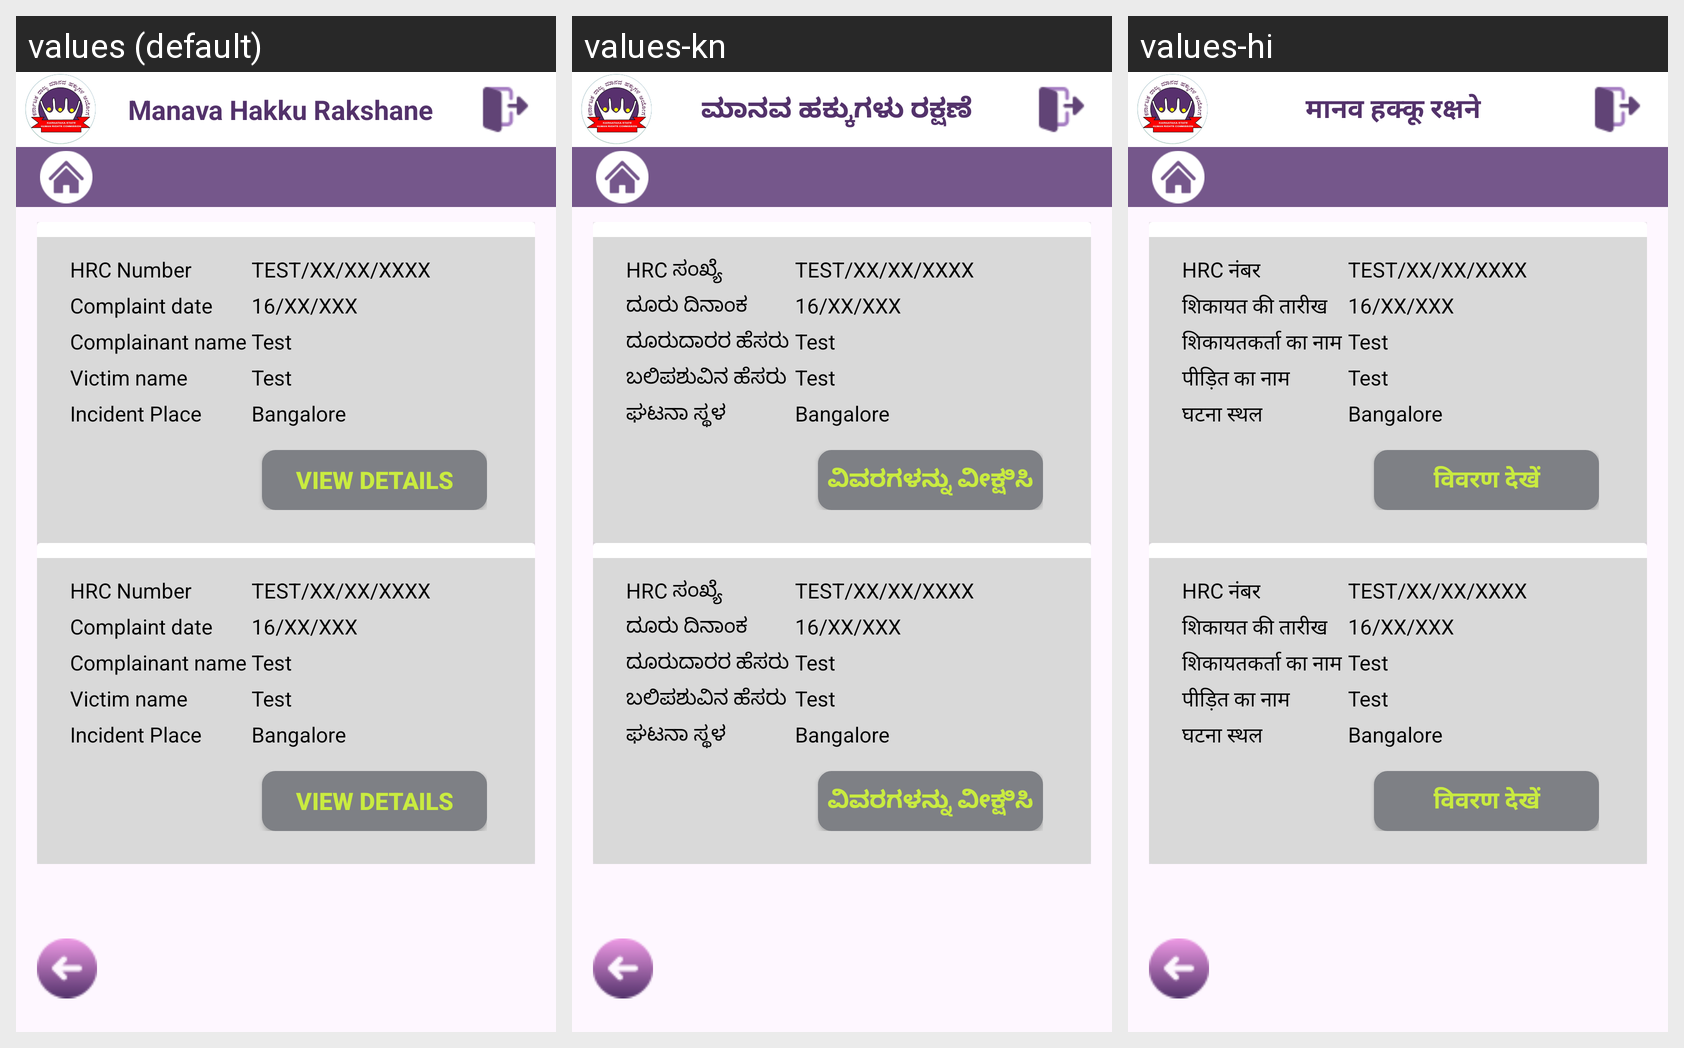

Strings drawn on this Android screen and how each of the app's shown locales translates them:
Android screen res/layout/activity_view_complaint.xml rendered under 3 locales, left to right: values (default), values-kn, values-hi. Device: Nexus 5 (rendered at 1080×1920; each locale shown at half size, 540×960, under a caption strip naming it); theme Theme.ManavaHakkuRakshane.
Strings drawn on this screen, with the default value and each locale's value (text and hints the layout hard-codes, and strings that could not be matched under every locale, appear in the picture but are not listed):

manava_hakku_rakshane
  values: Manava Hakku Rakshane
  values-kn: ಮಾನವ ಹಕ್ಕುಗಳು ರಕ್ಷಣೆ
  values-hi: मानव हक्कू रक्षने

hrc_number
  values: HRC Number
  values-kn: HRC ಸಂಖ್ಯೆ
  values-hi: HRC नंबर

complaint_date
  values: Complaint date
  values-kn: ದೂರು ದಿನಾಂಕ
  values-hi: शिकायत की तारीख

complainant_name
  values: Complainant name
  values-kn: ದೂರುದಾರರ ಹೆಸರು
  values-hi: शिकायतकर्ता का नाम

victim_name
  values: Victim name
  values-kn: ಬಲಿಪಶುವಿನ ಹೆಸರು
  values-hi: पीड़ित का नाम

incident_place
  values: Incident Place
  values-kn: ಘಟನಾ ಸ್ಥಳ
  values-hi: घटना स्थल

view_details
  values: VIEW DETAILS
  values-kn: ವಿವರಗಳನ್ನು ವೀಕ್ಷಿಸಿ
  values-hi: विवरण देखें
